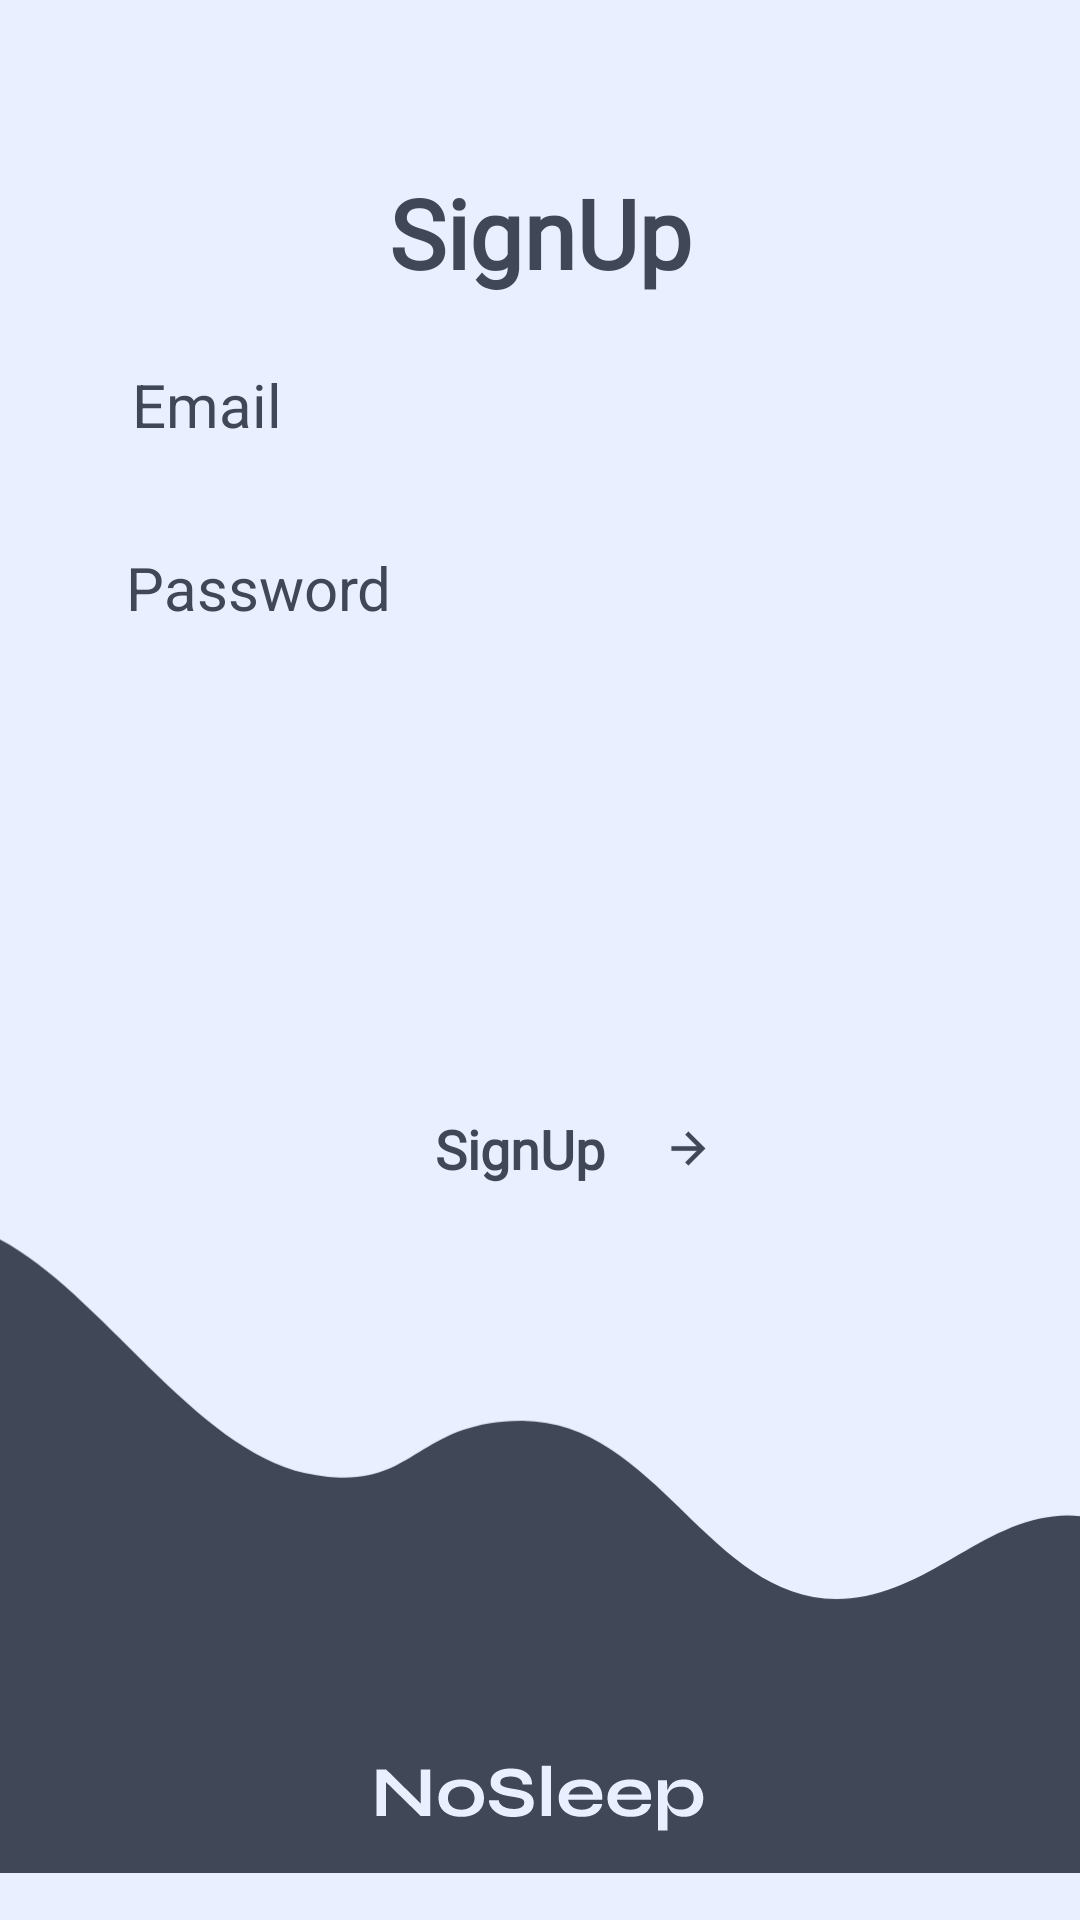

Here is an Android app screen rendered from its layout file. Give the layout XML and the strings, colors and styles it references.
<!-- AndroidManifest.xml: application theme Theme.App.Starting -->
<!-- res/layout/fragment_register.xml -->
<?xml version="1.0" encoding="utf-8"?>
<layout xmlns:android="http://schemas.android.com/apk/res/android"
    xmlns:app="http://schemas.android.com/apk/res-auto"
    xmlns:tools="http://schemas.android.com/tools">

    <data>

    </data>

    <androidx.constraintlayout.widget.ConstraintLayout
        android:layout_width="match_parent"
        android:layout_height="match_parent"
        tools:context=".ui.login.CrateAccountFragment"
        android:background="@color/get_started_login_background">


        <ImageView
            android:id="@+id/imageView16"
            android:layout_width="wrap_content"
            android:layout_height="wrap_content"
            android:layout_marginBottom="-1dp"
            android:src="@drawable/ic_login_screen_bottom_background"
            app:layout_constraintBottom_toBottomOf="parent"
            app:layout_constraintEnd_toEndOf="parent"
            app:layout_constraintStart_toStartOf="parent"/>

        <ImageView
            android:id="@+id/imageView17"
            android:layout_width="wrap_content"
            android:layout_height="wrap_content"
            android:src="@drawable/ic_no_sleep_logo"
            app:layout_constraintBottom_toBottomOf="parent"
            app:layout_constraintEnd_toEndOf="parent"
            app:layout_constraintHorizontal_bias="0.498"
            app:layout_constraintStart_toStartOf="parent"
            app:layout_constraintTop_toTopOf="parent"
            app:layout_constraintVertical_bias="0.952"/>

        <TextView
            android:id="@+id/textView15"
            style="@style/getStartedTitle"
            android:layout_width="wrap_content"
            android:layout_height="wrap_content"
            android:layout_marginTop="56dp"
            android:text="SignUp"
            android:textColor="#404756"
            app:layout_constraintEnd_toEndOf="parent"
            app:layout_constraintStart_toStartOf="parent"
            app:layout_constraintTop_toTopOf="parent" />


        <EditText
            android:id="@+id/editTextTextEmailAddress"
            android:layout_width="0dp"
            android:layout_height="wrap_content"
            android:layout_marginStart="50dp"
            android:layout_marginEnd="50dp"
            android:ems="10"
            android:inputType="textEmailAddress"
            app:layout_constraintEnd_toEndOf="parent"
            app:layout_constraintHorizontal_bias="0.0"
            app:layout_constraintStart_toStartOf="parent"
            app:layout_constraintTop_toBottomOf="@+id/textView8"
            tools:ignore="Autofill,LabelFor" />

        <TextView
            android:id="@+id/textView8"
            android:layout_width="wrap_content"
            android:layout_height="wrap_content"
            android:text="Email"
            android:textColor="#404756"
            android:textSize="20sp"
            app:layout_constraintBottom_toBottomOf="parent"
            app:layout_constraintEnd_toEndOf="parent"
            app:layout_constraintHorizontal_bias="0.142"
            app:layout_constraintStart_toStartOf="parent"
            app:layout_constraintTop_toTopOf="parent"
            app:layout_constraintVertical_bias="0.198" />

        <EditText
            android:id="@+id/editTextTextPassword"
            android:layout_width="0dp"
            android:layout_height="wrap_content"
            android:layout_marginStart="50dp"
            android:layout_marginEnd="50dp"
            android:ems="10"
            android:inputType="textPassword"
            app:layout_constraintBottom_toBottomOf="parent"
            app:layout_constraintEnd_toEndOf="parent"
            app:layout_constraintHorizontal_bias="1.0"
            app:layout_constraintStart_toStartOf="parent"
            app:layout_constraintTop_toBottomOf="@+id/textView9"
            app:layout_constraintVertical_bias="0.0"
            tools:ignore="Autofill,LabelFor" />

        <TextView
            android:id="@+id/textView9"
            android:layout_width="wrap_content"
            android:layout_height="wrap_content"
            android:text="Password"
            android:textColor="#404756"
            android:textSize="20sp"
            app:layout_constraintBottom_toBottomOf="parent"
            app:layout_constraintEnd_toEndOf="parent"
            app:layout_constraintHorizontal_bias="0.155"
            app:layout_constraintStart_toStartOf="parent"
            app:layout_constraintTop_toBottomOf="@+id/editTextTextEmailAddress"
            app:layout_constraintVertical_bias="0.059" />

        <Button
            android:id="@+id/signUpButton"
            style="@style/getStartedButtonStyle"
            android:layout_width="0dp"
            android:layout_height="58dp"
            android:layout_marginStart="108dp"
            android:layout_marginEnd="108dp"
            android:layout_marginBottom="228dp"
            android:backgroundTint="#E9EFFF"
            android:drawableEnd="@drawable/ic_button_icon"
            android:text="SignUp"
            android:textSize="18sp"
            app:layout_constraintBottom_toBottomOf="parent"
            app:layout_constraintEnd_toEndOf="parent"
            app:layout_constraintHorizontal_bias="0.0"
            app:layout_constraintStart_toStartOf="parent"
            app:strokeColor="#404756"
            app:strokeWidth="4sp" />


    </androidx.constraintlayout.widget.ConstraintLayout>
</layout>
<!-- resources referenced by this layout -->
<resources>
  <color name="get_started_login_background">#E9EFFF</color>
  <!-- drawable ic_button_icon (drawable) -->
  <vector xmlns:android="http://schemas.android.com/apk/res/android"
      android:width="13dp"
      android:height="13dp"
      android:viewportWidth="13"
      android:viewportHeight="13"
      >
    <path
        android:pathData="M0.808,7.208V7.233H0.833L9.273,7.233L5.42,11.087L5.402,11.104L5.42,11.122L6.426,12.128L6.443,12.145L6.461,12.128L12.071,6.518L12.089,6.5L12.071,6.482L6.461,0.872L6.443,0.855L6.426,0.872L5.42,1.878L5.402,1.896L5.42,1.913L9.273,5.767L0.833,5.767H0.808V5.792V7.208Z"
        android:strokeWidth="0.05"
        android:fillColor="#404756"
        android:strokeColor="#404756"/>
  </vector>
  <!-- drawable ic_login_screen_bottom_background (drawable) -->
  <rotate xmlns:android="http://schemas.android.com/apk/res/android"
      xmlns:tools="http://schemas.android.com/tools"
      android:fromDegrees="180"
      android:pivotX="50%"
      android:pivotY="50%"
      android:toDegrees="180">
  
  <vector xmlns:android="http://schemas.android.com/apk/res/android"
      android:width="414dp"
      android:height="248dp"
      android:viewportWidth="414"
      android:viewportHeight="248"
      tools:ignore="RedundantNamespace">
    <path
        android:pathData="M0,137V0H414C414,0 498.01,287.14 414,243C375.61,222.83 339.38,162.67 297,153.5C254.84,144.37 257.14,173.33 214,173.5C160.98,173.71 140.75,100.19 88,105.5C54.6,108.86 33.43,140.1 0,137Z"
        android:fillColor="#404756"/>
  </vector>
  
  </rotate>
  <style name="getStartedTitle">
          <item name="android:layout_width">match_parent</item>
          <item name="android:layout_height">wrap_content</item>
          <item name="android:layout_marginStart">95dp</item>
          <item name="android:layout_marginTop">91dp</item>
          <item name="android:gravity">center</item>
          <item name="android:layout_marginEnd">95dp</item>
          <item name="android:fontFamily">@font/source_sans_pro_bold</item>
          <item name="android:lineHeight" tools:ignore="NewApi">38sp</item>
          <item name="android:textColor">#FFCD93</item>
          <item name="android:textFontWeight" tools:ignore="NewApi">700</item>
          <item name="android:textSize">32sp</item>
      </style>
  <style name="Theme.App.Starting" parent="Theme.SplashScreen">
  
          <item name="windowSplashScreenBackground">@color/ic_logo</item>
          <item name="windowSplashScreenAnimatedIcon">@drawable/travel_app_splash_logo</item>
          <item name="windowSplashScreenAnimationDuration">200</item>
          <item name="splashScreenIconSize">@dimen/_55sdp</item>
  
          <item name="postSplashScreenTheme">@style/Theme.TripPlanApp</item>
      </style>
  <color name="ic_logo">#fff</color>
  <style name="Theme.TripPlanApp" parent="Theme.MaterialComponents.Light.NoActionBar">
          
          <item name="colorPrimary">@color/purple_500</item>
          <item name="colorPrimaryVariant">@color/purple_700</item>
          <item name="colorOnPrimary">@color/white</item>
          
          <item name="colorSecondary">@color/teal_200</item>
          <item name="colorSecondaryVariant">@color/teal_700</item>
          <item name="colorOnSecondary">@color/black</item>
          
          <item name="android:statusBarColor">?attr/colorPrimaryVariant</item>
          
      </style>
  <color name="purple_500">#FF6200EE</color>
  <color name="purple_700">#FF3700B3</color>
  <color name="white">#FFFFFFFF</color>
  <color name="teal_200">#FF03DAC5</color>
  <color name="teal_700">#FF018786</color>
  <color name="black">#FF000000</color>
</resources>
